Run: headless pygame with SDL's dummy video driver; simulated clock (each Clock.tick advances the game by its frame time, no real sleeping); random seed 0; keys injected as events and as key.get_pressed() state; mouse plan: one left click at the window centre at the start of phase 2, then a move to the lower-right quarter at the start of phase 3.
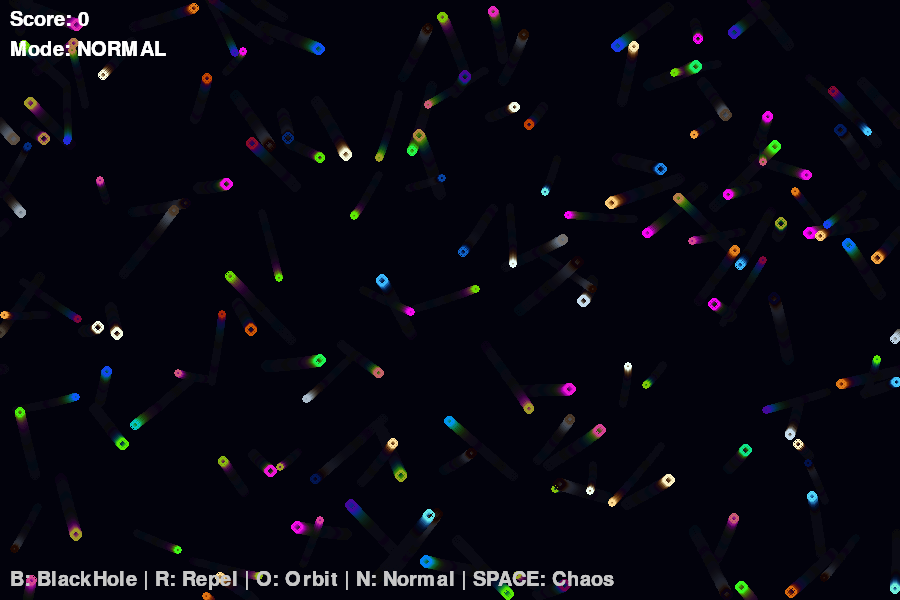
Frame 1 of 4 · flips 1–60 · no input
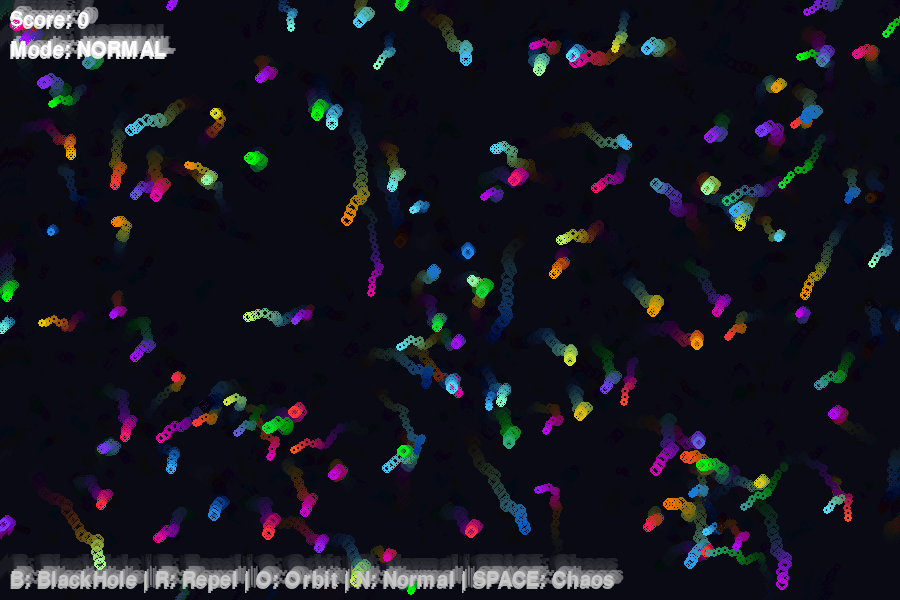
Frame 2 of 4 · flips 61–180 · clicked the window centre · tapped SPACE, RETURN · held RIGHT (→), D
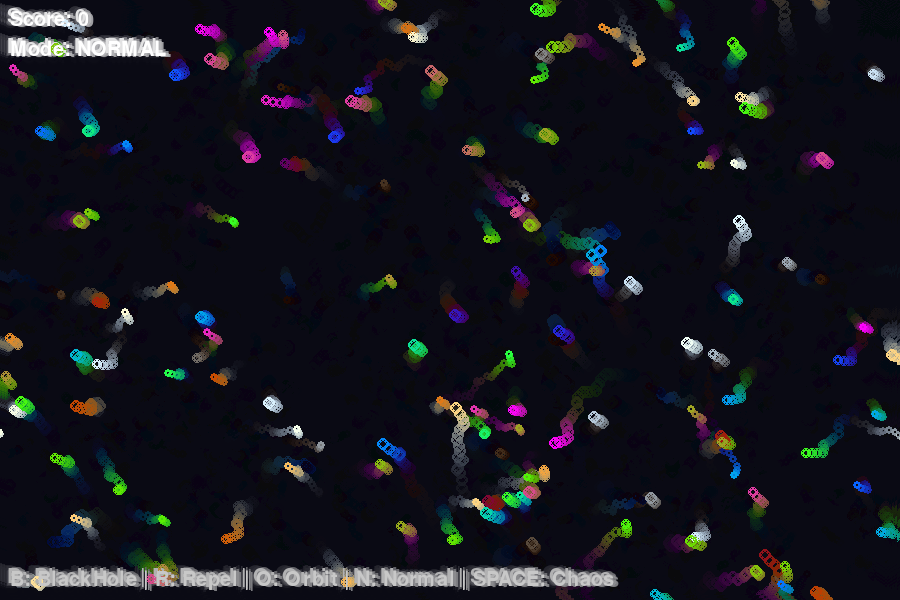
Frame 3 of 4 · flips 181–300 · moved the mouse to the lower-right quarter · held DOWN (↓), S
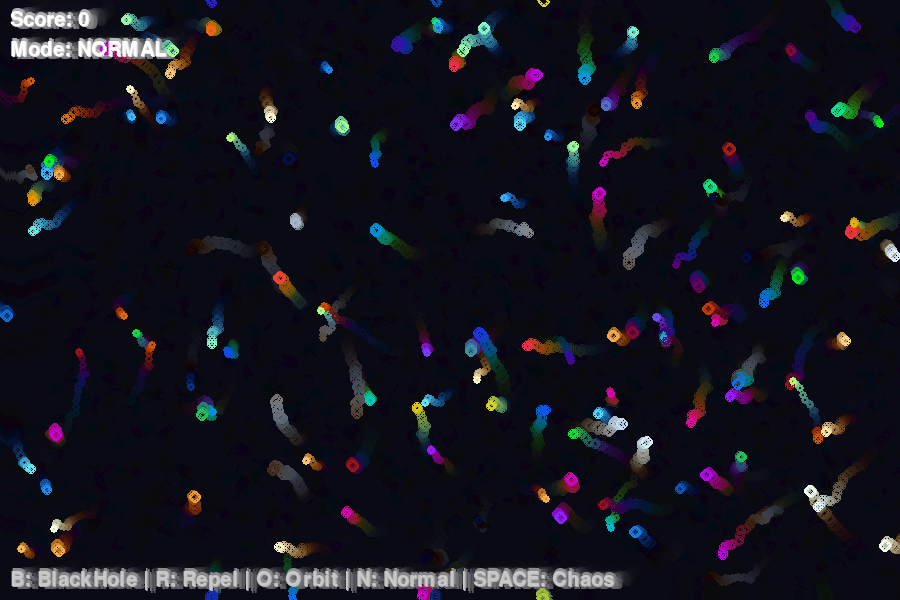
Frame 4 of 4 · flips 301–420 · held LEFT (←), A, UP (↑), W

The pygame program that drew these frames:

import pygame
import random
import math

pygame.init()
pygame.mixer.init()

width, height = 900, 600
screen = pygame.display.set_mode((width, height))
pygame.display.set_caption("🌀 Gravity Playground PRO")

clock = pygame.time.Clock()
font = pygame.font.SysFont(None, 30)



NUM_PARTICLES = 150
GRAVITY = 0.002
SUCTION_RADIUS = 120

particles = []
score = 0
mode = "normal"
chaos = False

class Particle:
    def __init__(self):
        self.x = random.randint(0, width)
        self.y = random.randint(0, height)
        self.vx = random.uniform(-2, 2)
        self.vy = random.uniform(-2, 2)
        self.size = random.randint(2, 4)
        self.color_shift = random.randint(0, 255)

    def update(self, mx, my):
        dx = mx - self.x
        dy = my - self.y
        dist = math.sqrt(dx*dx + dy*dy) + 0.1

        if mode == "blackhole":
            self.vx += dx/dist * 0.01
            self.vy += dy/dist * 0.01
            self.vx += -dy * 0.002
            self.vy += dx * 0.002

        elif mode == "repel":
            self.vx -= dx/dist * 0.01
            self.vy -= dy/dist * 0.01

        elif mode == "orbit":
            self.vx += -dy * 0.003
            self.vy += dx * 0.003

        else:
            self.vx += dx/dist * GRAVITY
            self.vy += dy/dist * GRAVITY

        if chaos:
            self.vx += random.uniform(-0.5, 0.5)
            self.vy += random.uniform(-0.5, 0.5)

        self.vx *= 0.98
        self.vy *= 0.98

        self.x += self.vx
        self.y += self.vy

        if self.x < 0: self.x = width
        if self.x > width: self.x = 0
        if self.y < 0: self.y = height
        if self.y > height: self.y = 0

        self.color_shift += 2

    def draw(self):
        r = (math.sin(self.color_shift * 0.05) * 127 + 128)
        g = (math.sin(self.color_shift * 0.07) * 127 + 128)
        b = (math.sin(self.color_shift * 0.09) * 127 + 128)

        for i in range(3):
            pygame.draw.circle(
                screen,
                (int(r), int(g), int(b)),
                (int(self.x), int(self.y)),
                self.size + i,
                1
            )


for _ in range(NUM_PARTICLES):
    particles.append(Particle())

running = True

while running:

    fade = pygame.Surface((width, height))
    fade.set_alpha(30)
    fade.fill((10, 10, 20))
    screen.blit(fade, (0, 0))

    mx, my = pygame.mouse.get_pos()

    for event in pygame.event.get():
        if event.type == pygame.QUIT:
            running = False


        if event.type == pygame.MOUSEBUTTONDOWN:
            
            for p in particles:
                p.vx += random.uniform(-5, 5)
                p.vy += random.uniform(-5, 5)

            flash = pygame.Surface((width, height))
            flash.set_alpha(80)
            flash.fill((255, 255, 255))
            screen.blit(flash, (0, 0))

        if event.type == pygame.KEYDOWN:
           

            if event.key == pygame.K_SPACE:
                chaos = not chaos

            if event.key == pygame.K_b:
                mode = "blackhole"

            if event.key == pygame.K_r:
                mode = "repel"

            if event.key == pygame.K_o:
                mode = "orbit"

            if event.key == pygame.K_n:
                mode = "normal"

    new_particles = []

   
    if mode == "blackhole":
        overlay = pygame.Surface((width, height))
        overlay.set_alpha(50)
        overlay.fill((20, 0, 40))
        screen.blit(overlay, (0, 0))

        pygame.draw.circle(screen, (0, 0, 0), (mx, my), 80)
        pygame.draw.circle(screen, (150, 0, 255), (mx, my), SUCTION_RADIUS, 2)

    for p in particles:
        dist = math.sqrt((mx - p.x)**2 + (my - p.y)**2)

       
        if mode == "blackhole" and dist < SUCTION_RADIUS:
         
            pygame.draw.circle(screen, (255, 255, 255), (int(p.x), int(p.y)), 4)
            score += 1
            continue

        p.update(mx, my)
        p.draw()
        new_particles.append(p)

    particles = new_particles

    
    while len(particles) < NUM_PARTICLES:
        particles.append(Particle())

    
    if chaos:
        shake_x = random.randint(-3, 3)
        shake_y = random.randint(-3, 3)
        screen.blit(screen, (shake_x, shake_y))

   
    text = font.render(f"Score: {score}", True, (255, 255, 255))
    screen.blit(text, (10, 10))

    mode_display = font.render(f"Mode: {mode.upper()}", True, (255, 255, 255))
    screen.blit(mode_display, (10, 40))

    controls = font.render("B: BlackHole | R: Repel | O: Orbit | N: Normal | SPACE: Chaos", True, (200, 200, 200))
    screen.blit(controls, (10, height - 30))

    pygame.display.update()
    clock.tick(60)

pygame.quit()
